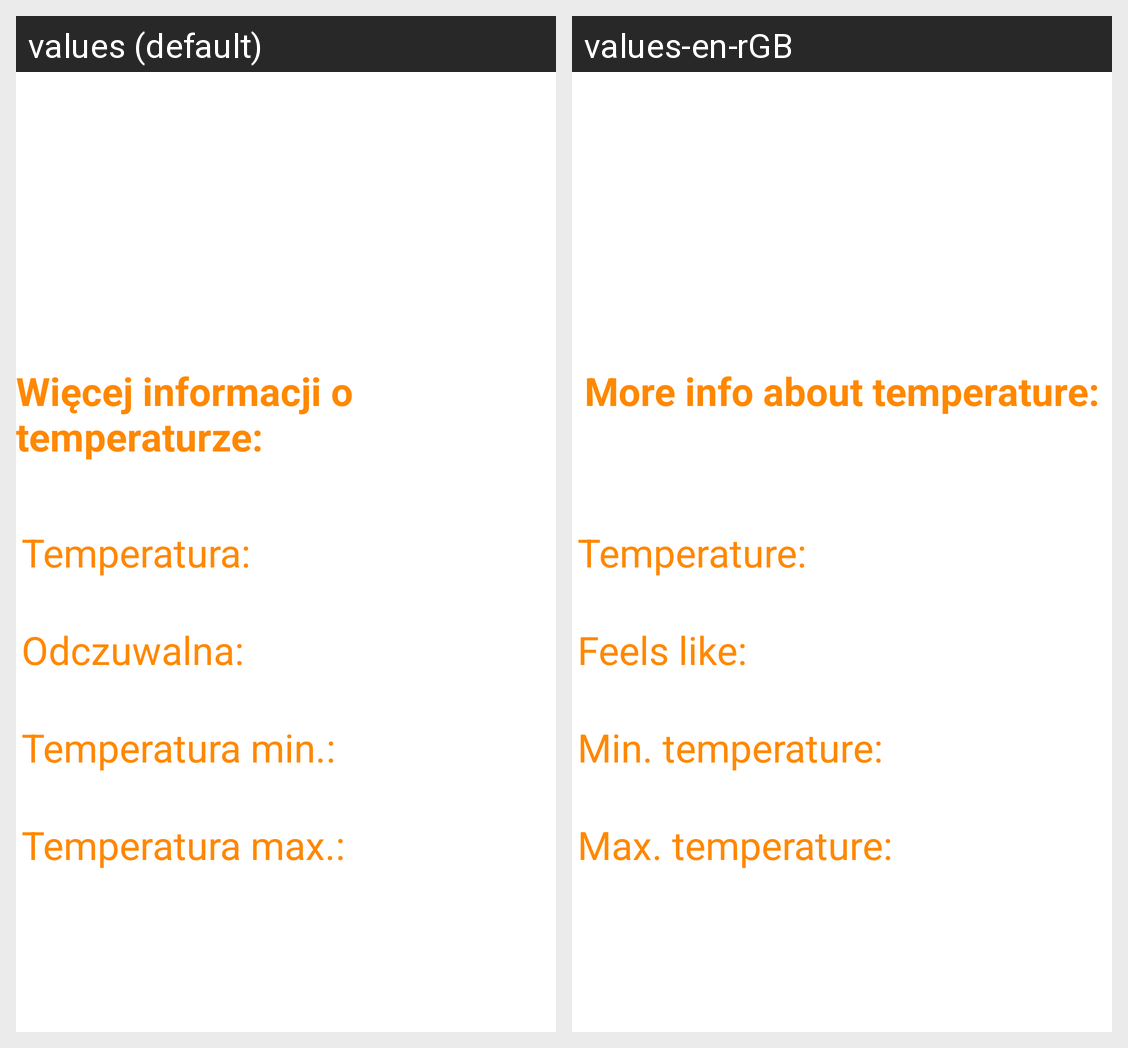

Strings drawn on this Android screen and how each of the app's shown locales translates them:
Android screen res/layout/activity_temperature.xml rendered under 2 locales, left to right: values (default), values-en-rGB. Device: Nexus 5 (rendered at 1080×1920; each locale shown at half size, 540×960, under a caption strip naming it); theme Theme.WeatherApp.
Strings drawn on this screen, with the default value and each locale's value (text and hints the layout hard-codes, and strings that could not be matched under every locale, appear in the picture but are not listed):

more_info
  values: Więcej informacji o temperaturze:
  values-en-rGB: More info about temperature:

feels_like
  values: Odczuwalna:
  values-en-rGB: Feels like:

min_temperature
  values: Temperatura min.:
  values-en-rGB: Min. temperature:

temperature
  values: Temperatura:
  values-en-rGB: Temperature:

max_temperature
  values: Temperatura max.:
  values-en-rGB: Max. temperature:
